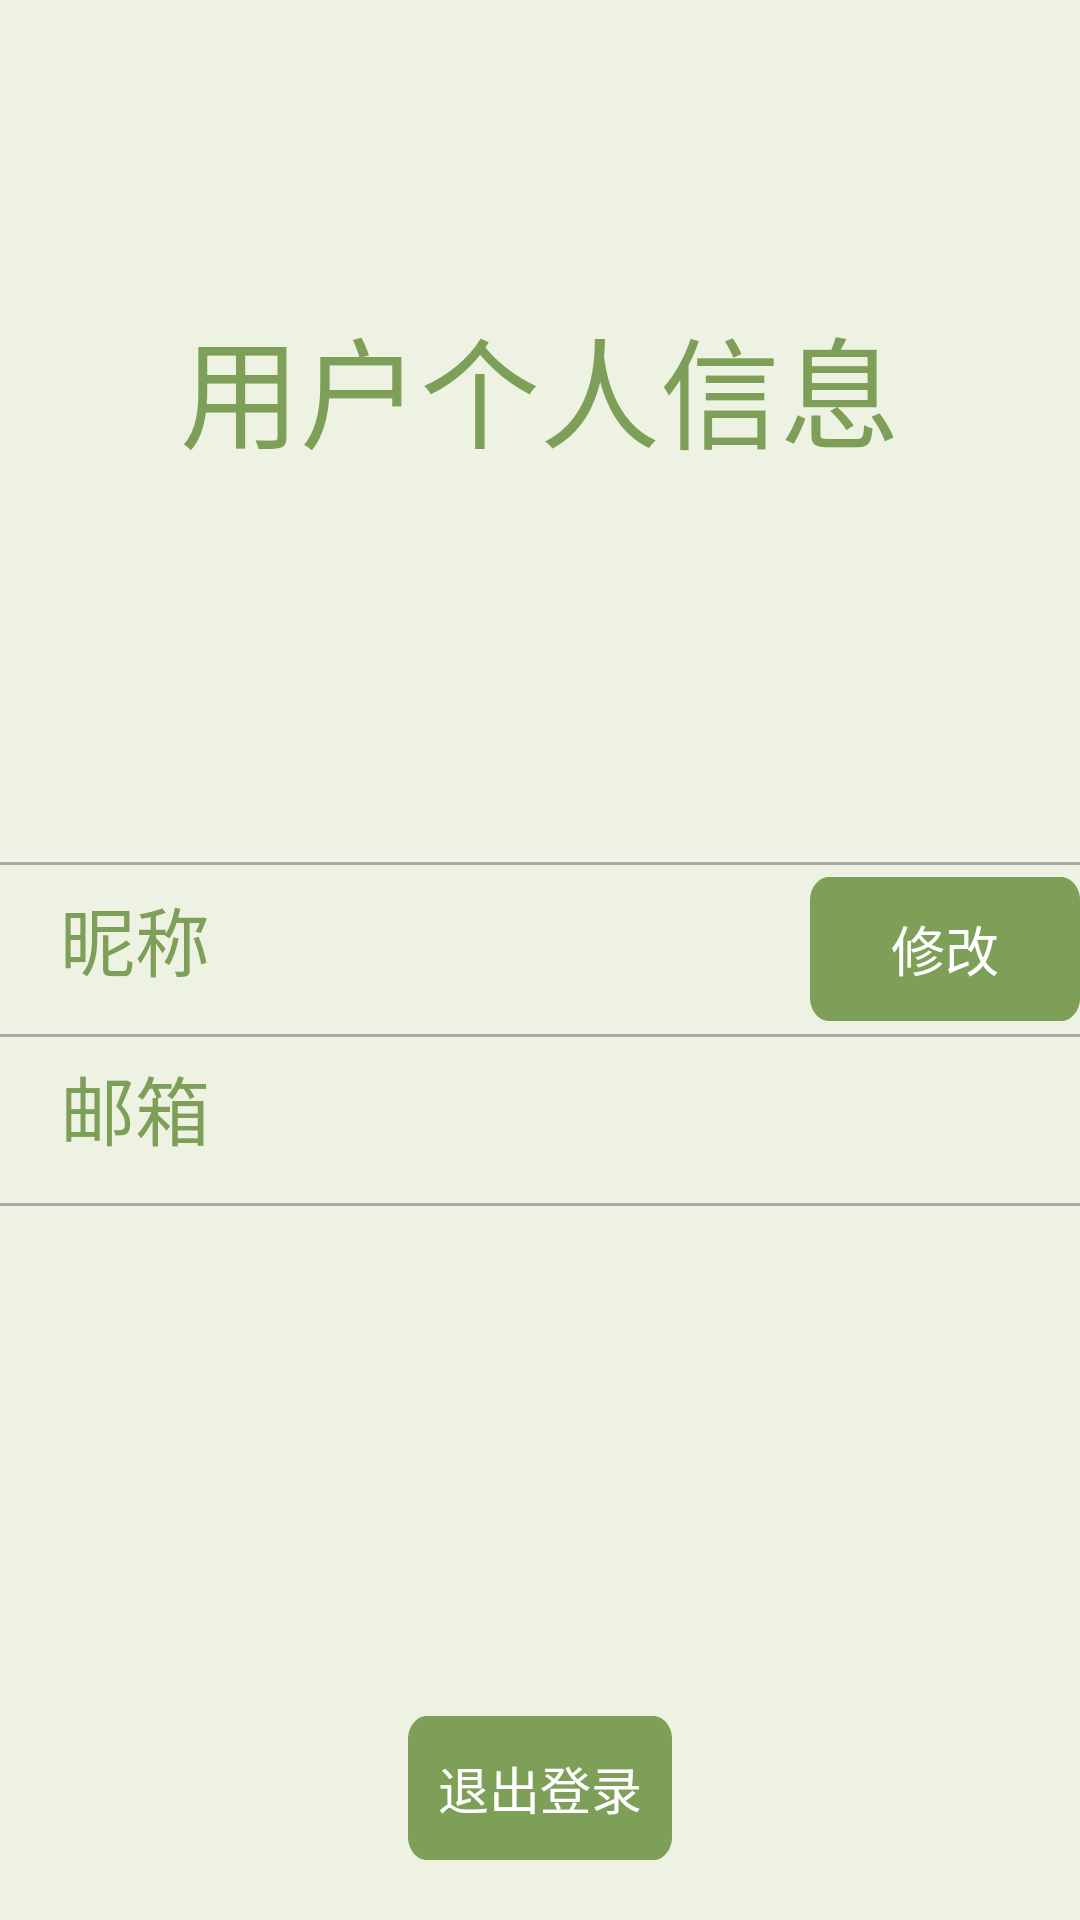

Here is an Android app screen rendered from its layout file. Give the layout XML and the strings, colors and styles it references.
<!-- AndroidManifest.xml: application theme Theme.MusicPlayer -->
<!-- res/layout/fragment_personal.xml -->
<?xml version="1.0" encoding="utf-8"?>
<RelativeLayout xmlns:android="http://schemas.android.com/apk/res/android"
    android:layout_width="match_parent"
    android:layout_height="match_parent"
    android:background="@color/background"
    android:orientation="vertical">


    <TextView
        android:id="@+id/tv_title"
        android:layout_width="match_parent"
        android:layout_height="wrap_content"
        android:layout_marginTop="100dp"
        android:gravity="center"
        android:text="用户个人信息"

        android:textColor="@color/font"
        android:textSize="40sp" />

    <ImageView
        android:id="@+id/iv_head"
        android:layout_width="100dp"
        android:layout_height="100dp"
        android:layout_below="@id/tv_title"
        android:layout_centerHorizontal="true"
        android:layout_marginTop="10dp"
        android:layout_marginBottom="20dp"
        android:clickable="true"
        android:src="@drawable/bhead1" />

    <View
        android:layout_width="match_parent"
        android:layout_height="1dp"
        android:layout_above="@+id/layout_user_nickname"
        android:layout_marginTop="20dp"
        android:background="@android:color/darker_gray" />

    <LinearLayout
        android:id="@+id/layout_user_nickname"
        android:layout_width="match_parent"
        android:layout_height="wrap_content"
        android:layout_below="@+id/iv_head">

        <TextView
            android:layout_width="0dp"
            android:layout_height="wrap_content"
            android:layout_weight="1"
            android:gravity="center"
            android:text="昵称"
            android:textColor="@color/font"
            android:textSize="25sp" />

        <TextView
            android:id="@+id/tv_nickname"
            android:layout_width="0dp"
            android:layout_height="wrap_content"
            android:layout_weight="2"
            android:gravity="center"
            android:padding="16dp"
            android:textColor="@color/font"
            android:textSize="18sp"
            android:textStyle="bold" />

        <Button
            android:id="@+id/btn_edit_nickname"
            android:layout_width="0dp"
            android:layout_height="wrap_content"
            android:layout_gravity="center_vertical"
            android:layout_weight="1"
            android:background="@drawable/btn_background"
            android:text="修改"
            android:textColor="@color/white"
            android:textSize="18sp" />
    </LinearLayout>

    <View
        android:layout_width="match_parent"
        android:layout_height="1dp"
        android:layout_below="@+id/layout_user_nickname"
        android:background="@android:color/darker_gray" />


    <LinearLayout
        android:id="@+id/layout_user_email"
        android:layout_width="match_parent"
        android:layout_height="wrap_content"
        android:layout_below="@+id/layout_user_nickname">

        <TextView
            android:layout_width="0dp"
            android:layout_height="wrap_content"
            android:layout_weight="1"
            android:gravity="center"
            android:text="邮箱"
            android:textColor="@color/font"
            android:textSize="25sp" />

        <TextView
            android:id="@+id/tv_email"
            android:layout_width="0dp"
            android:layout_height="wrap_content"
            android:layout_weight="3"
            android:gravity="center"
            android:padding="16dp"
            android:textColor="@color/font"
            android:textSize="18sp"
            android:textStyle="bold" />
    </LinearLayout>

    <View
        android:layout_width="match_parent"
        android:layout_height="1dp"
        android:layout_below="@+id/layout_user_email"

        android:background="@android:color/darker_gray" />

    <Button
        android:id="@+id/btn_logout"
        android:layout_width="wrap_content"
        android:layout_height="wrap_content"
        android:layout_alignParentBottom="true"
        android:layout_centerHorizontal="true"
        android:layout_marginBottom="20dp"
        android:background="@drawable/btn_background"
        android:text="退出登录"
        android:textColor="@color/white"
        android:textSize="17sp" />


</RelativeLayout>
<!-- resources referenced by this layout -->
<resources>
  <color name="background">#EEF2E3</color>
  <color name="font">#7E9F57</color>
  <color name="white">#FFFFFFFF</color>
  <!-- drawable btn_background (drawable) -->
  <vector xmlns:android="http://schemas.android.com/apk/res/android"
      android:width="40dp"
      android:height="20dp"
      android:viewportWidth="2340"
      android:viewportHeight="1024">
    <path
        android:pathData="M2174.8,1024H165.8C75.6,1024 0,948.4 0,858.2V165.8C0,75.6 75.6,0 165.8,0h2009C2265,0 2340.6,75.6 2340.6,165.8v692.4c0,90.2 -75.6,165.8 -165.8,165.8z"
        android:fillColor="#7E9F57"/>
  </vector>
  <style name="Theme.MusicPlayer" parent="Theme.MaterialComponents.DayNight.DarkActionBar.Bridge">
          
  
  
  
  
  
  
  
          
          <item name="android:statusBarColor">?attr/colorPrimaryVariant</item>
          
      </style>
</resources>
